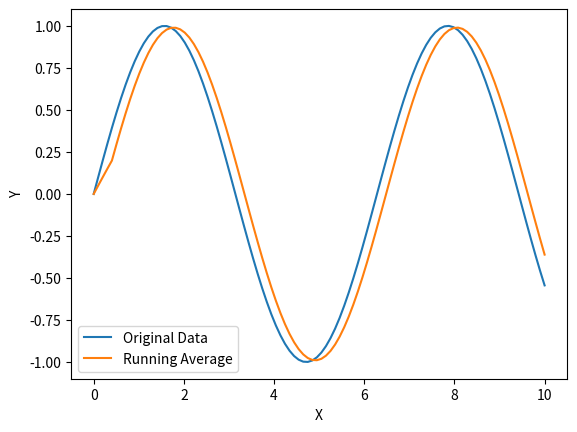

Python code for this plot:
import numpy as np
import pandas as pd
import matplotlib.pyplot as plt

# Generate some example data
x = np.linspace(0, 10, 100)
y = np.sin(x)

# Create a pandas DataFrame
data = pd.DataFrame({'x': x, 'y': y})

# Calculate the running average
window_size = 5
data['running_average'] = data['y'].rolling(window=window_size, min_periods=1).mean()

# Plot the original data
plt.plot(data['x'], data['y'], label='Original Data')

# Plot the running average
plt.plot(data['x'], data['running_average'], label='Running Average')

# Add labels and a legend
plt.xlabel('X')
plt.ylabel('Y')
plt.legend()

# Display the graph
plt.show()